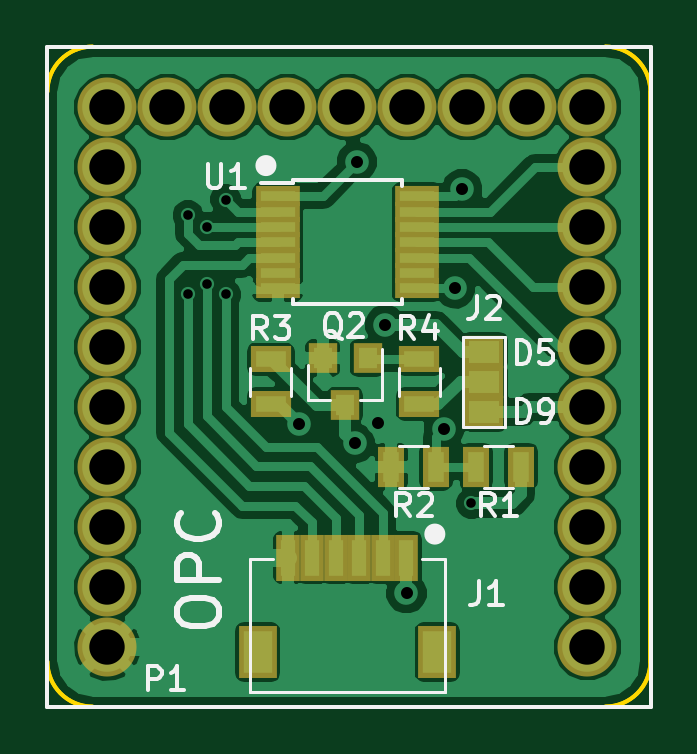
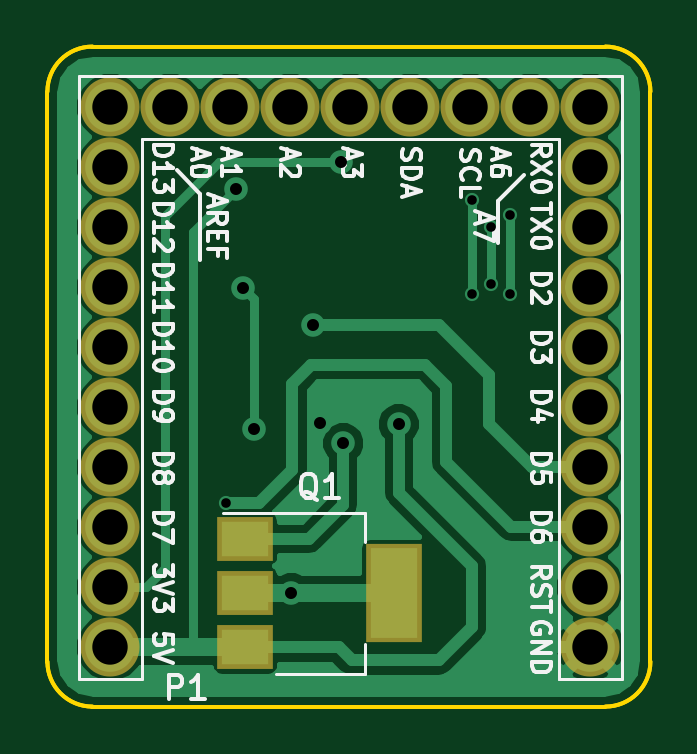
Circuit board: 10 layer files. Board 25.5 x 27.9 mm.
- bottom_copper: Microduino_OPC_DE-B.Cu.gbr (21821 bytes)
- bottom_mask: Microduino_OPC_DE-B.Mask.gbr (1183 bytes)
- paste: Microduino_OPC_DE-B.Paste.gbr (450 bytes)
- bottom_silk: Microduino_OPC_DE-B.SilkS.gbr (22383 bytes)
- outline: Microduino_OPC_DE-Edge.Cuts.gbr (1339 bytes)
- top_copper: Microduino_OPC_DE-F.Cu.gbr (52394 bytes)
- top_mask: Microduino_OPC_DE-F.Mask.gbr (2190 bytes)
- paste: Microduino_OPC_DE-F.Paste.gbr (1457 bytes)
- top_silk: Microduino_OPC_DE-F.SilkS.gbr (10179 bytes)
- drill: Microduino_OPC_DE.drl (911 bytes)

=== bottom_copper: Microduino_OPC_DE-B.Cu.gbr (21821 bytes, source omitted) ===
=== bottom_mask: Microduino_OPC_DE-B.Mask.gbr ===
G04 #@! TF.FileFunction,Soldermask,Bot*
%FSLAX46Y46*%
G04 Gerber Fmt 4.6, Leading zero omitted, Abs format (unit mm)*
G04 Created by KiCad (PCBNEW 4.0.6) date 12/07/19 11:03:23*
%MOMM*%
%LPD*%
G01*
G04 APERTURE LIST*
%ADD10C,0.100000*%
%ADD11C,2.500000*%
%ADD12R,2.400000X4.200000*%
%ADD13R,2.400000X1.900000*%
G04 APERTURE END LIST*
D10*
D11*
X161571000Y-67845000D03*
X161571000Y-70385000D03*
X161571000Y-72925000D03*
X161571000Y-75465000D03*
X161571000Y-78005000D03*
X161571000Y-80545000D03*
X161571000Y-83085000D03*
X161571000Y-85625000D03*
X161571000Y-88165000D03*
X161571000Y-65305000D03*
X159031000Y-65305000D03*
X156491000Y-65305000D03*
X153951000Y-65305000D03*
X151411000Y-65305000D03*
X148871000Y-65305000D03*
X146331000Y-65305000D03*
X143791000Y-65305000D03*
X141251000Y-65305000D03*
X141251000Y-67845000D03*
X141251000Y-70385000D03*
X141251000Y-72925000D03*
X141251000Y-75465000D03*
X141251000Y-78005000D03*
X141251000Y-80545000D03*
X141251000Y-83085000D03*
X141251000Y-85625000D03*
X141251000Y-88165000D03*
D12*
X149561000Y-85875000D03*
D13*
X155861000Y-85875000D03*
X155861000Y-88175000D03*
X155861000Y-83575000D03*
M02*

=== paste: Microduino_OPC_DE-B.Paste.gbr ===
G04 #@! TF.FileFunction,Paste,Bot*
%FSLAX46Y46*%
G04 Gerber Fmt 4.6, Leading zero omitted, Abs format (unit mm)*
G04 Created by KiCad (PCBNEW 4.0.6) date 12/07/19 11:03:23*
%MOMM*%
%LPD*%
G01*
G04 APERTURE LIST*
%ADD10C,0.100000*%
%ADD11R,2.000000X3.800000*%
%ADD12R,2.000000X1.500000*%
G04 APERTURE END LIST*
D10*
D11*
X149561000Y-85875000D03*
D12*
X155861000Y-85875000D03*
X155861000Y-88175000D03*
X155861000Y-83575000D03*
M02*

=== bottom_silk: Microduino_OPC_DE-B.SilkS.gbr (22383 bytes, source omitted) ===
=== outline: Microduino_OPC_DE-Edge.Cuts.gbr ===
G04 #@! TF.FileFunction,Profile,NP*
%FSLAX46Y46*%
G04 Gerber Fmt 4.6, Leading zero omitted, Abs format (unit mm)*
G04 Created by KiCad (PCBNEW 4.0.6) date 12/07/19 11:03:23*
%MOMM*%
%LPD*%
G01*
G04 APERTURE LIST*
%ADD10C,0.100000*%
%ADD11C,0.150000*%
G04 APERTURE END LIST*
D10*
D11*
X164236400Y-64643000D02*
G75*
G03X162331400Y-62738000I-1905000J0D01*
G01*
X138709400Y-88773000D02*
G75*
G03X140614400Y-90678000I1905000J0D01*
G01*
X140614400Y-62738000D02*
G75*
G03X138709400Y-64643000I0J-1905000D01*
G01*
X162331400Y-90678000D02*
G75*
G03X164236400Y-88773000I0J1905000D01*
G01*
X162331400Y-90678000D02*
X140614400Y-90678000D01*
X138709400Y-88773000D02*
X138709400Y-64643000D01*
X140614400Y-62738000D02*
X162331400Y-62738000D01*
X164236400Y-64643000D02*
X164236400Y-88773000D01*
X164236400Y-64643000D02*
X164236400Y-88773000D01*
X140614400Y-62738000D02*
X162331400Y-62738000D01*
X138709400Y-88773000D02*
X138709400Y-64643000D01*
X162331400Y-90678000D02*
X140614400Y-90678000D01*
X162331400Y-90678000D02*
G75*
G03X164236400Y-88773000I0J1905000D01*
G01*
X140614400Y-62738000D02*
G75*
G03X138709400Y-64643000I0J-1905000D01*
G01*
X138709400Y-88773000D02*
G75*
G03X140614400Y-90678000I1905000J0D01*
G01*
X164236400Y-64643000D02*
G75*
G03X162331400Y-62738000I-1905000J0D01*
G01*
M02*

=== top_copper: Microduino_OPC_DE-F.Cu.gbr (52394 bytes, source omitted) ===
=== top_mask: Microduino_OPC_DE-F.Mask.gbr ===
G04 #@! TF.FileFunction,Soldermask,Top*
%FSLAX46Y46*%
G04 Gerber Fmt 4.6, Leading zero omitted, Abs format (unit mm)*
G04 Created by KiCad (PCBNEW 4.0.6) date 12/07/19 11:03:23*
%MOMM*%
%LPD*%
G01*
G04 APERTURE LIST*
%ADD10C,0.100000*%
%ADD11C,2.500000*%
%ADD12R,1.670000X1.370000*%
%ADD13R,1.200000X1.300000*%
%ADD14R,1.100000X1.700000*%
%ADD15R,1.700000X1.100000*%
%ADD16R,1.850000X0.850000*%
%ADD17R,1.000000X1.950000*%
%ADD18R,1.600000X2.200000*%
G04 APERTURE END LIST*
D10*
D11*
X161571000Y-67845000D03*
X161571000Y-70385000D03*
X161571000Y-72925000D03*
X161571000Y-75465000D03*
X161571000Y-78005000D03*
X161571000Y-80545000D03*
X161571000Y-83085000D03*
X161571000Y-85625000D03*
X161571000Y-88165000D03*
X161571000Y-65305000D03*
X159031000Y-65305000D03*
X156491000Y-65305000D03*
X153951000Y-65305000D03*
X151411000Y-65305000D03*
X148871000Y-65305000D03*
X146331000Y-65305000D03*
X143791000Y-65305000D03*
X141251000Y-65305000D03*
X141251000Y-67845000D03*
X141251000Y-70385000D03*
X141251000Y-72925000D03*
X141251000Y-75465000D03*
X141251000Y-78005000D03*
X141251000Y-80545000D03*
X141251000Y-83085000D03*
X141251000Y-85625000D03*
X141251000Y-88165000D03*
D12*
X157211000Y-75655000D03*
X157211000Y-76925000D03*
X157211000Y-78195000D03*
D13*
X152261000Y-75925000D03*
X150361000Y-75925000D03*
X151311000Y-77925000D03*
D14*
X158761000Y-80525000D03*
X156861000Y-80525000D03*
X155161000Y-80525000D03*
X153261000Y-80525000D03*
D15*
X148161000Y-77875000D03*
X148161000Y-75975000D03*
X154461000Y-75975000D03*
X154461000Y-77875000D03*
D16*
X148461000Y-69075000D03*
X148461000Y-69725000D03*
X148461000Y-70375000D03*
X148461000Y-71025000D03*
X148461000Y-71675000D03*
X148461000Y-72325000D03*
X148461000Y-72975000D03*
X154361000Y-72975000D03*
X154361000Y-72325000D03*
X154361000Y-71675000D03*
X154361000Y-71025000D03*
X154361000Y-70375000D03*
X154361000Y-69725000D03*
X154361000Y-69075000D03*
D17*
X153911000Y-84370000D03*
X152911000Y-84370000D03*
X151911000Y-84370000D03*
X150911000Y-84370000D03*
X149911000Y-84370000D03*
X148911000Y-84370000D03*
D18*
X155211000Y-88375000D03*
X147611000Y-88375000D03*
M02*

=== paste: Microduino_OPC_DE-F.Paste.gbr ===
G04 #@! TF.FileFunction,Paste,Top*
%FSLAX46Y46*%
G04 Gerber Fmt 4.6, Leading zero omitted, Abs format (unit mm)*
G04 Created by KiCad (PCBNEW 4.0.6) date 12/07/19 11:03:23*
%MOMM*%
%LPD*%
G01*
G04 APERTURE LIST*
%ADD10C,0.100000*%
%ADD11R,1.270000X0.970000*%
%ADD12R,0.800000X0.900000*%
%ADD13R,0.700000X1.300000*%
%ADD14R,1.300000X0.700000*%
%ADD15R,1.450000X0.450000*%
%ADD16R,0.600000X1.550000*%
%ADD17R,1.200000X1.800000*%
G04 APERTURE END LIST*
D10*
D11*
X157211000Y-75655000D03*
X157211000Y-76925000D03*
X157211000Y-78195000D03*
D12*
X152261000Y-75925000D03*
X150361000Y-75925000D03*
X151311000Y-77925000D03*
D13*
X158761000Y-80525000D03*
X156861000Y-80525000D03*
X155161000Y-80525000D03*
X153261000Y-80525000D03*
D14*
X148161000Y-77875000D03*
X148161000Y-75975000D03*
X154461000Y-75975000D03*
X154461000Y-77875000D03*
D15*
X148461000Y-69075000D03*
X148461000Y-69725000D03*
X148461000Y-70375000D03*
X148461000Y-71025000D03*
X148461000Y-71675000D03*
X148461000Y-72325000D03*
X148461000Y-72975000D03*
X154361000Y-72975000D03*
X154361000Y-72325000D03*
X154361000Y-71675000D03*
X154361000Y-71025000D03*
X154361000Y-70375000D03*
X154361000Y-69725000D03*
X154361000Y-69075000D03*
D16*
X153911000Y-84370000D03*
X152911000Y-84370000D03*
X151911000Y-84370000D03*
X150911000Y-84370000D03*
X149911000Y-84370000D03*
X148911000Y-84370000D03*
D17*
X155211000Y-88375000D03*
X147611000Y-88375000D03*
M02*

=== top_silk: Microduino_OPC_DE-F.SilkS.gbr (10179 bytes, source omitted) ===
=== drill: Microduino_OPC_DE.drl ===
M48
;DRILL file {KiCad 4.0.6} date 12/07/19 11:03:20
;FORMAT={-:-/ absolute / inch / decimal}
FMAT,2
INCH,TZ
T1C0.016
T2C0.020
T3C0.059
%
G90
G05
M72
T1
X5.6953Y-2.751
X5.6953Y-2.8829
X5.7268Y-2.7707
X5.7268Y-2.8652
X5.7583Y-2.7254
X5.7583Y-2.8829
X6.1678Y-3.2313
T2
X5.8804Y-3.0994
X5.9729Y-3.1309
X5.9768Y-2.6624
X6.0122Y-3.0974
X6.0241Y-2.9341
X6.0595Y-3.3809
X6.1225Y-3.1073
X6.1402Y-2.873
X6.152Y-2.7077
T3
X5.5611Y-2.5711
X5.5611Y-2.6711
X5.5611Y-2.7711
X5.5611Y-2.8711
X5.5611Y-2.9711
X5.5611Y-3.0711
X5.5611Y-3.1711
X5.5611Y-3.2711
X5.5611Y-3.3711
X5.5611Y-3.4711
X5.6611Y-2.5711
X5.7611Y-2.5711
X5.8611Y-2.5711
X5.9611Y-2.5711
X6.0611Y-2.5711
X6.1611Y-2.5711
X6.2611Y-2.5711
X6.3611Y-2.5711
X6.3611Y-2.6711
X6.3611Y-2.7711
X6.3611Y-2.8711
X6.3611Y-2.9711
X6.3611Y-3.0711
X6.3611Y-3.1711
X6.3611Y-3.2711
X6.3611Y-3.3711
X6.3611Y-3.4711
T0
M30

